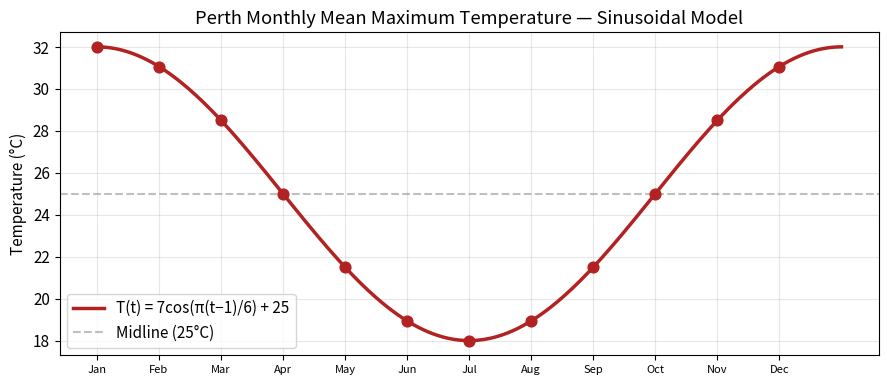
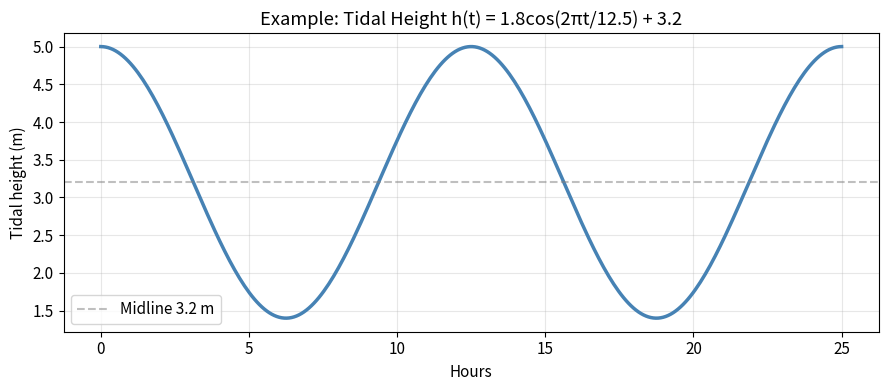
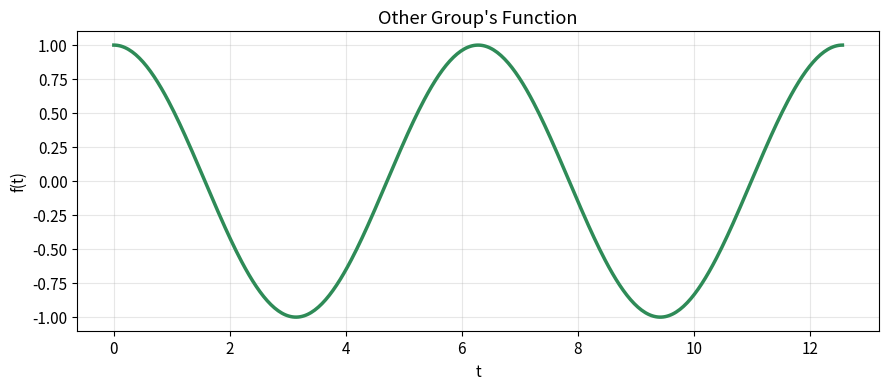

Here is the Python script that generated these plots, in order:
# Run this cell first — loads libraries for today's lab
%matplotlib inline
import matplotlib.pyplot as plt
import numpy as np

plt.rcParams.update({'figure.dpi': 120, 'font.size': 11})

# Perth temperature example
def T_perth(t):
    'Monthly mean max temperature (°C), t = 1 (Jan) to 12 (Dec).'
    return 7 * np.cos(np.pi / 6 * (t - 1)) + 25

months = np.arange(1, 13)
month_names = ["Jan","Feb","Mar","Apr","May","Jun","Jul","Aug","Sep","Oct","Nov","Dec"]

print("Perth monthly mean max temperatures (model):")
for m, name in zip(months, month_names):
    print(f"  {name}: {T_perth(m):.1f} °C")

# Plot Perth temperature model
t_fine = np.linspace(1, 13, 300)

fig, ax = plt.subplots(figsize=(9, 4))
ax.plot(t_fine, T_perth(t_fine), "firebrick", lw=2.5, label="T(t) = 7cos(π(t−1)/6) + 25")
ax.scatter(months, [T_perth(m) for m in months], color="firebrick", s=60, zorder=5)
ax.axhline(25, color="gray", ls="--", alpha=0.5, label="Midline (25°C)")
ax.set_xticks(months); ax.set_xticklabels(month_names, fontsize=8)
ax.set_ylabel("Temperature (°C)")
ax.set_title("Perth Monthly Mean Maximum Temperature — Sinusoidal Model")
ax.legend(); ax.grid(alpha=0.3)
plt.tight_layout(); plt.show()

# --- YOUR PROBLEM DEVELOPMENT ---
# Replace the example below with your own scenario

# Example: Ocean tidal height at a coastal research station
def h(t):
    'Tidal height (m) at hour t. Period = 12.5 hr, amplitude = 1.8 m.'
    return 1.8 * np.cos(2 * np.pi / 12.5 * t) + 3.2

t_vals = np.linspace(0, 25, 300)

fig, ax = plt.subplots(figsize=(9, 4))
ax.plot(t_vals, h(t_vals), "steelblue", lw=2.5)
ax.axhline(3.2, color="gray", ls="--", alpha=0.5, label="Midline 3.2 m")
ax.set_xlabel("Hours"); ax.set_ylabel("Tidal height (m)")
ax.set_title("Example: Tidal Height h(t) = 1.8cos(2πt/12.5) + 3.2")
ax.legend(); ax.grid(alpha=0.3)
plt.tight_layout(); plt.show()

print(f"Period: 12.5 hours")
print(f"Maximum: {h(0):.1f} m at t = 0, 12.5, ... hours")
print(f"Minimum: {3.2 - 1.8:.1f} m at t = 6.25, 18.75, ... hours")

# Integration over one period (total tidal volume per unit width)
from numpy import trapz

T_period = 12.5
t_one = np.linspace(0, T_period, 10000)
total = trapz(h(t_one), t_one)
average = total / T_period

print(f"Total area over one period: {total:.2f} m·hr")
print(f"Average tidal height: {average:.2f} m")

# YOUR PROBLEM'S integration answer here:
# ...


# --- SOLVING THE OTHER GROUP'S PROBLEM ---

# Step 1: Define their function
def f_other(t):
    'Other group function — replace with their parameters.'
    A = 1     # amplitude
    B = 1     # angular frequency
    C = 0     # phase shift
    D = 0     # vertical shift
    return A * np.cos(B * (t + C)) + D

# Step 2: Plot it
T_other = 2 * np.pi   # period — adjust to their period
t_vals = np.linspace(0, 2 * T_other, 400)

fig, ax = plt.subplots(figsize=(9, 4))
ax.plot(t_vals, f_other(t_vals), "seagreen", lw=2.5)
ax.set_xlabel("t"); ax.set_ylabel("f(t)")
ax.set_title("Other Group's Function")
ax.grid(alpha=0.3)
plt.tight_layout(); plt.show()

# Q1: Period and amplitude
print("Q1 Answers:")
print(f"  Amplitude A = ...")
print(f"  Period T    = ...")
print(f"  Interpretation: ...")

# Q2: Maximum and minimum
print("\nQ2 Answers:")
print(f"  Maximum value = ... at t = ...")
print(f"  Minimum value = ... at t = ...")

# Q3: Integration over one period
t_one = np.linspace(0, T_other, 10000)
total_other = trapz(f_other(t_one), t_one)
print(f"\nQ3 Answer:")
print(f"  Total over one period = {total_other:.4f}")
